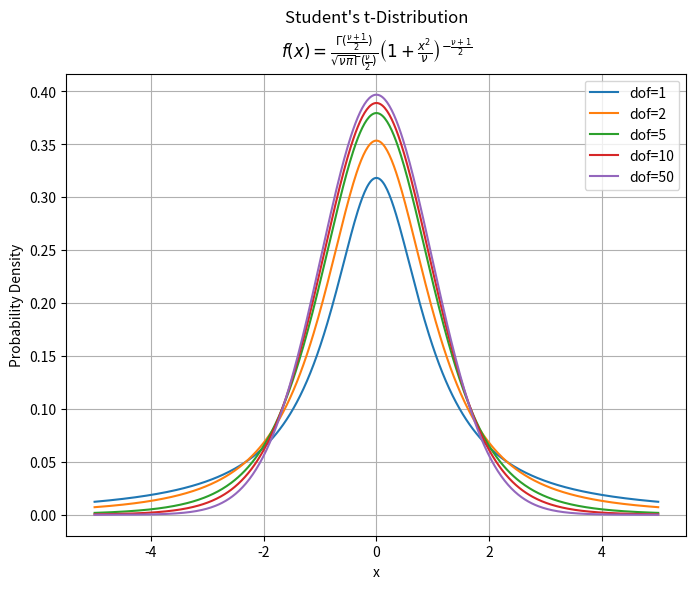

The matplotlib source for this figure:
import numpy as np
import matplotlib.pyplot as plt
from scipy.stats import t

x = np.linspace(-5, 5, 500)
dof_values = [1, 2, 5, 10, 50]

plt.figure(figsize=(8, 6))
for dof in dof_values:
    plt.plot(x, t.pdf(x, dof), label=f'dof={dof}')

plt.title("Student's t-Distribution\n$f(x) = \\frac{\\Gamma(\\frac{\\nu+1}{2})}{\\sqrt{\\nu\\pi} \\Gamma(\\frac{\\nu}{2})} \\left(1 + \\frac{x^2}{\\nu}\\right)^{-\\frac{\\nu+1}{2}}$")
plt.xlabel('x')
plt.ylabel('Probability Density')
plt.grid(True)
plt.legend()
plt.savefig('plot.png')
plt.close()
